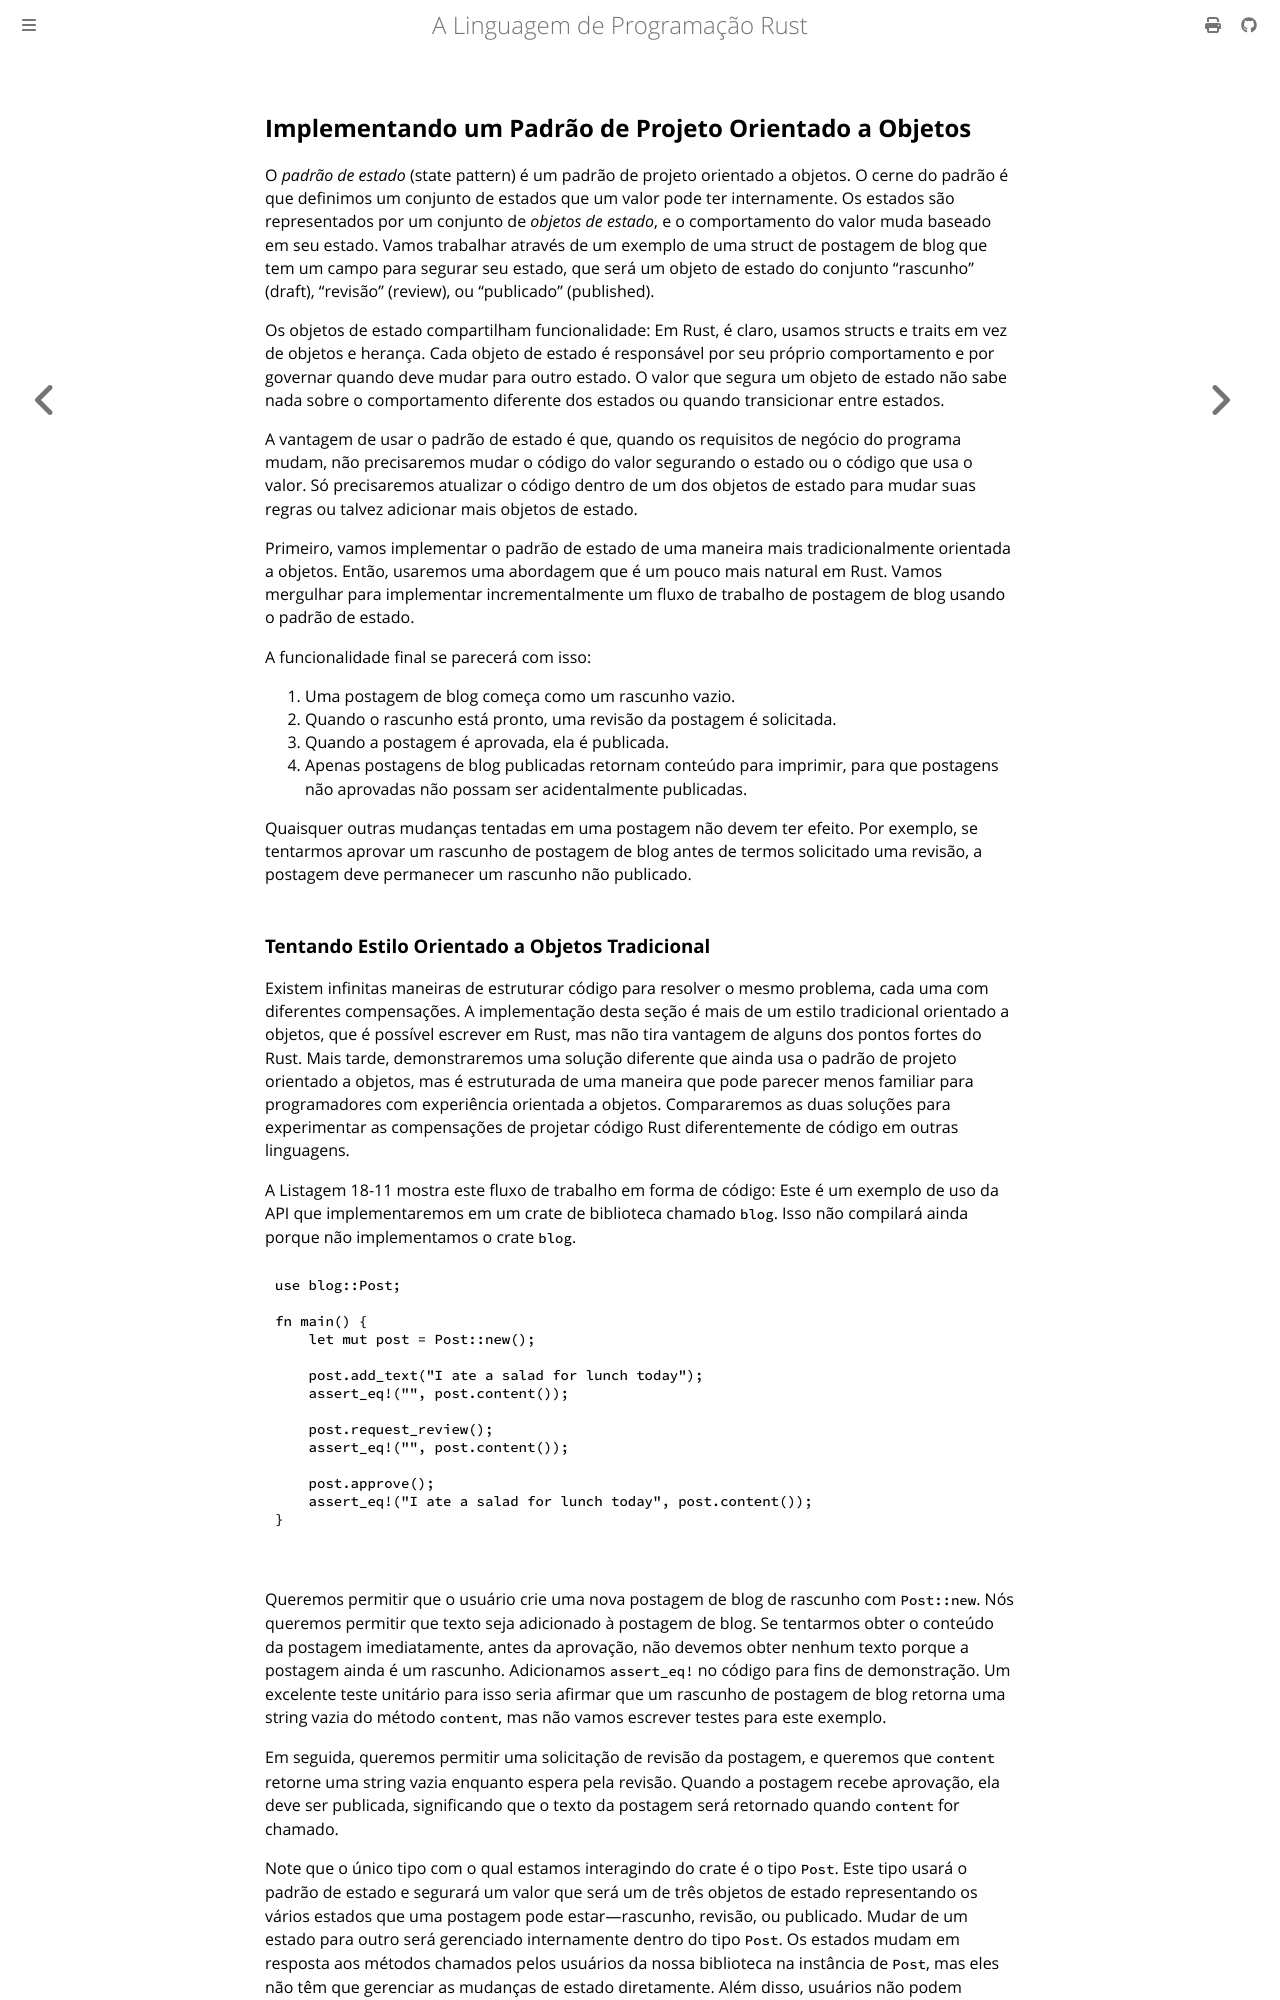

repository: lfgranja/rust-lang-book · page: ch18-03-oo-design-patterns.html · generator: mdbook

## Implementando um Padrão de Projeto Orientado a Objetos

O _padrão de estado_ (state pattern) é um padrão de projeto orientado a objetos. O cerne do
padrão é que definimos um conjunto de estados que um valor pode ter internamente. Os
estados são representados por um conjunto de _objetos de estado_, e o comportamento do valor
muda baseado em seu estado. Vamos trabalhar através de um exemplo de uma struct de postagem de blog
que tem um campo para segurar seu estado, que será um objeto de estado
do conjunto “rascunho” (draft), “revisão” (review), ou “publicado” (published).

Os objetos de estado compartilham funcionalidade: Em Rust, é claro, usamos structs e
traits em vez de objetos e herança. Cada objeto de estado é responsável
por seu próprio comportamento e por governar quando deve mudar para outro
estado. O valor que segura um objeto de estado não sabe nada sobre o comportamento
diferente dos estados ou quando transicionar entre estados.

A vantagem de usar o padrão de estado é que, quando os requisitos de negócio
do programa mudam, não precisaremos mudar o código do
valor segurando o estado ou o código que usa o valor. Só precisaremos
atualizar o código dentro de um dos objetos de estado para mudar suas regras ou talvez
adicionar mais objetos de estado.

Primeiro, vamos implementar o padrão de estado de uma maneira mais tradicionalmente
orientada a objetos. Então, usaremos uma abordagem que é um pouco mais natural em
Rust. Vamos mergulhar para implementar incrementalmente um fluxo de trabalho de postagem de blog usando o
padrão de estado.

A funcionalidade final se parecerá com isso:

1. Uma postagem de blog começa como um rascunho vazio.
2. Quando o rascunho está pronto, uma revisão da postagem é solicitada.
3. Quando a postagem é aprovada, ela é publicada.
4. Apenas postagens de blog publicadas retornam conteúdo para imprimir, para que postagens não aprovadas
   não possam ser acidentalmente publicadas.

Quaisquer outras mudanças tentadas em uma postagem não devem ter efeito. Por exemplo, se
tentarmos aprovar um rascunho de postagem de blog antes de termos solicitado uma revisão, a postagem
deve permanecer um rascunho não publicado.

<!-- Old headings. Do not remove or links may break. -->

<a id="a-traditional-object-oriented-attempt"></a>
